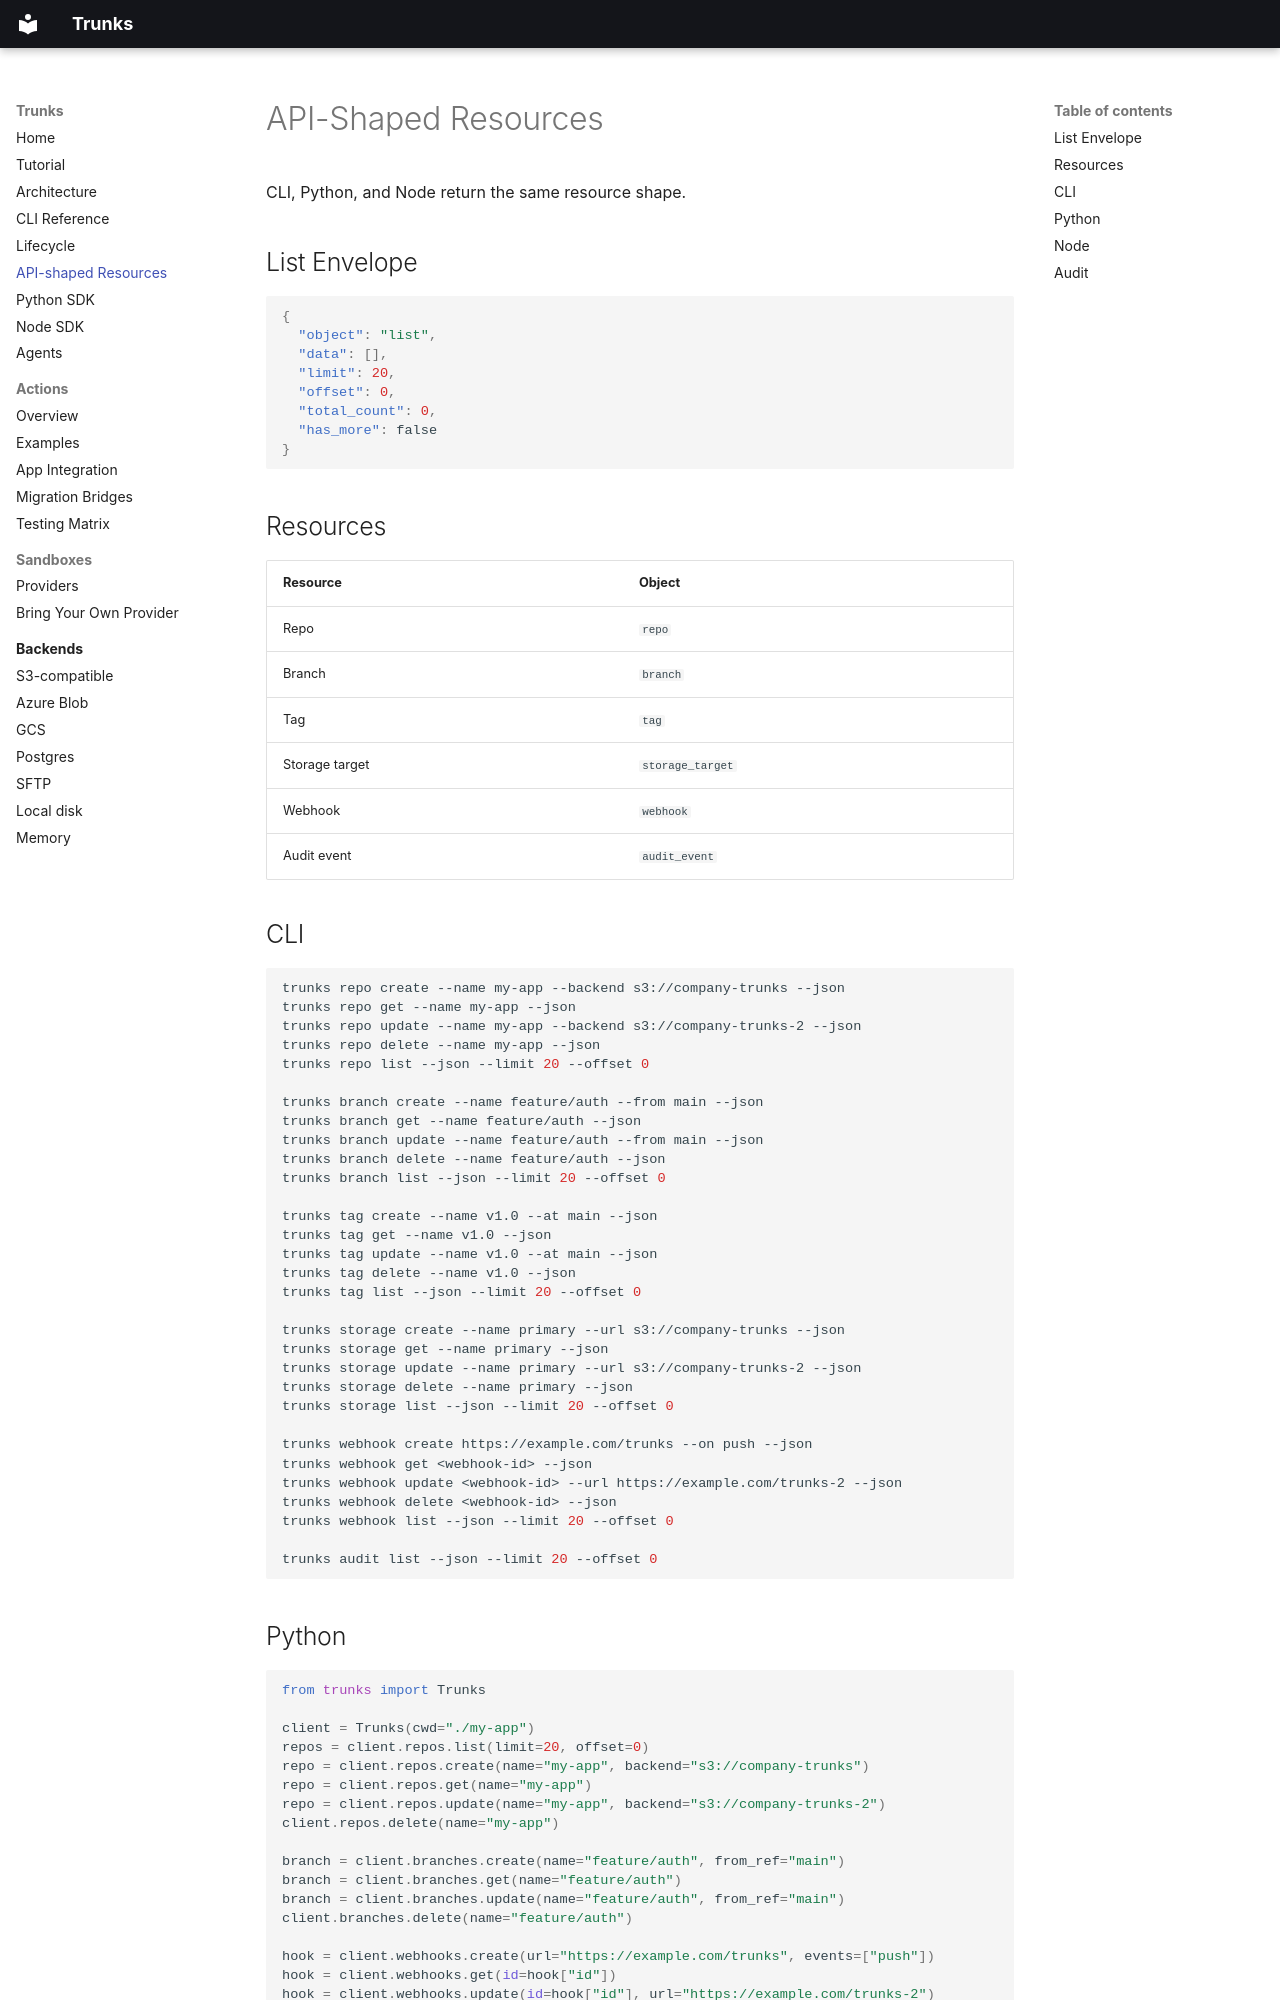

repository: layerbrain/trunks · page: resources/index.html · generator: mkdocs

# API-Shaped Resources

CLI, Python, and Node return the same resource shape.

## List Envelope

```json
{
  "object": "list",
  "data": [],
  "limit": 20,
  "offset": 0,
  "total_count": 0,
  "has_more": false
}
```

## Resources

| Resource | Object |
|---|---|
| Repo | `repo` |
| Branch | `branch` |
| Tag | `tag` |
| Storage target | `storage_target` |
| Webhook | `webhook` |
| Audit event | `audit_event` |

## CLI

```bash
trunks repo create --name my-app --backend s3://company-trunks --json
trunks repo get --name my-app --json
trunks repo update --name my-app --backend s3://company-trunks-2 --json
trunks repo delete --name my-app --json
trunks repo list --json --limit 20 --offset 0

trunks branch create --name feature/auth --from main --json
trunks branch get --name feature/auth --json
trunks branch update --name feature/auth --from main --json
trunks branch delete --name feature/auth --json
trunks branch list --json --limit 20 --offset 0

trunks tag create --name v1.0 --at main --json
trunks tag get --name v1.0 --json
trunks tag update --name v1.0 --at main --json
trunks tag delete --name v1.0 --json
trunks tag list --json --limit 20 --offset 0

trunks storage create --name primary --url s3://company-trunks --json
trunks storage get --name primary --json
trunks storage update --name primary --url s3://company-trunks-2 --json
trunks storage delete --name primary --json
trunks storage list --json --limit 20 --offset 0

trunks webhook create https://example.com/trunks --on push --json
trunks webhook get <webhook-id> --json
trunks webhook update <webhook-id> --url https://example.com/trunks-2 --json
trunks webhook delete <webhook-id> --json
trunks webhook list --json --limit 20 --offset 0

trunks audit list --json --limit 20 --offset 0
```

## Python

```python
from trunks import Trunks

client = Trunks(cwd="./my-app")
repos = client.repos.list(limit=20, offset=0)
repo = client.repos.create(name="my-app", backend="s3://company-trunks")
repo = client.repos.get(name="my-app")
repo = client.repos.update(name="my-app", backend="s3://company-trunks-2")
client.repos.delete(name="my-app")

branch = client.branches.create(name="feature/auth", from_ref="main")
branch = client.branches.get(name="feature/auth")
branch = client.branches.update(name="feature/auth", from_ref="main")
client.branches.delete(name="feature/auth")

hook = client.webhooks.create(url="https://example.com/trunks", events=["push"])
hook = client.webhooks.get(id=hook["id"])
hook = client.webhooks.update(id=hook["id"], url="https://example.com/trunks-2")
client.webhooks.delete(id=hook["id"])
```
